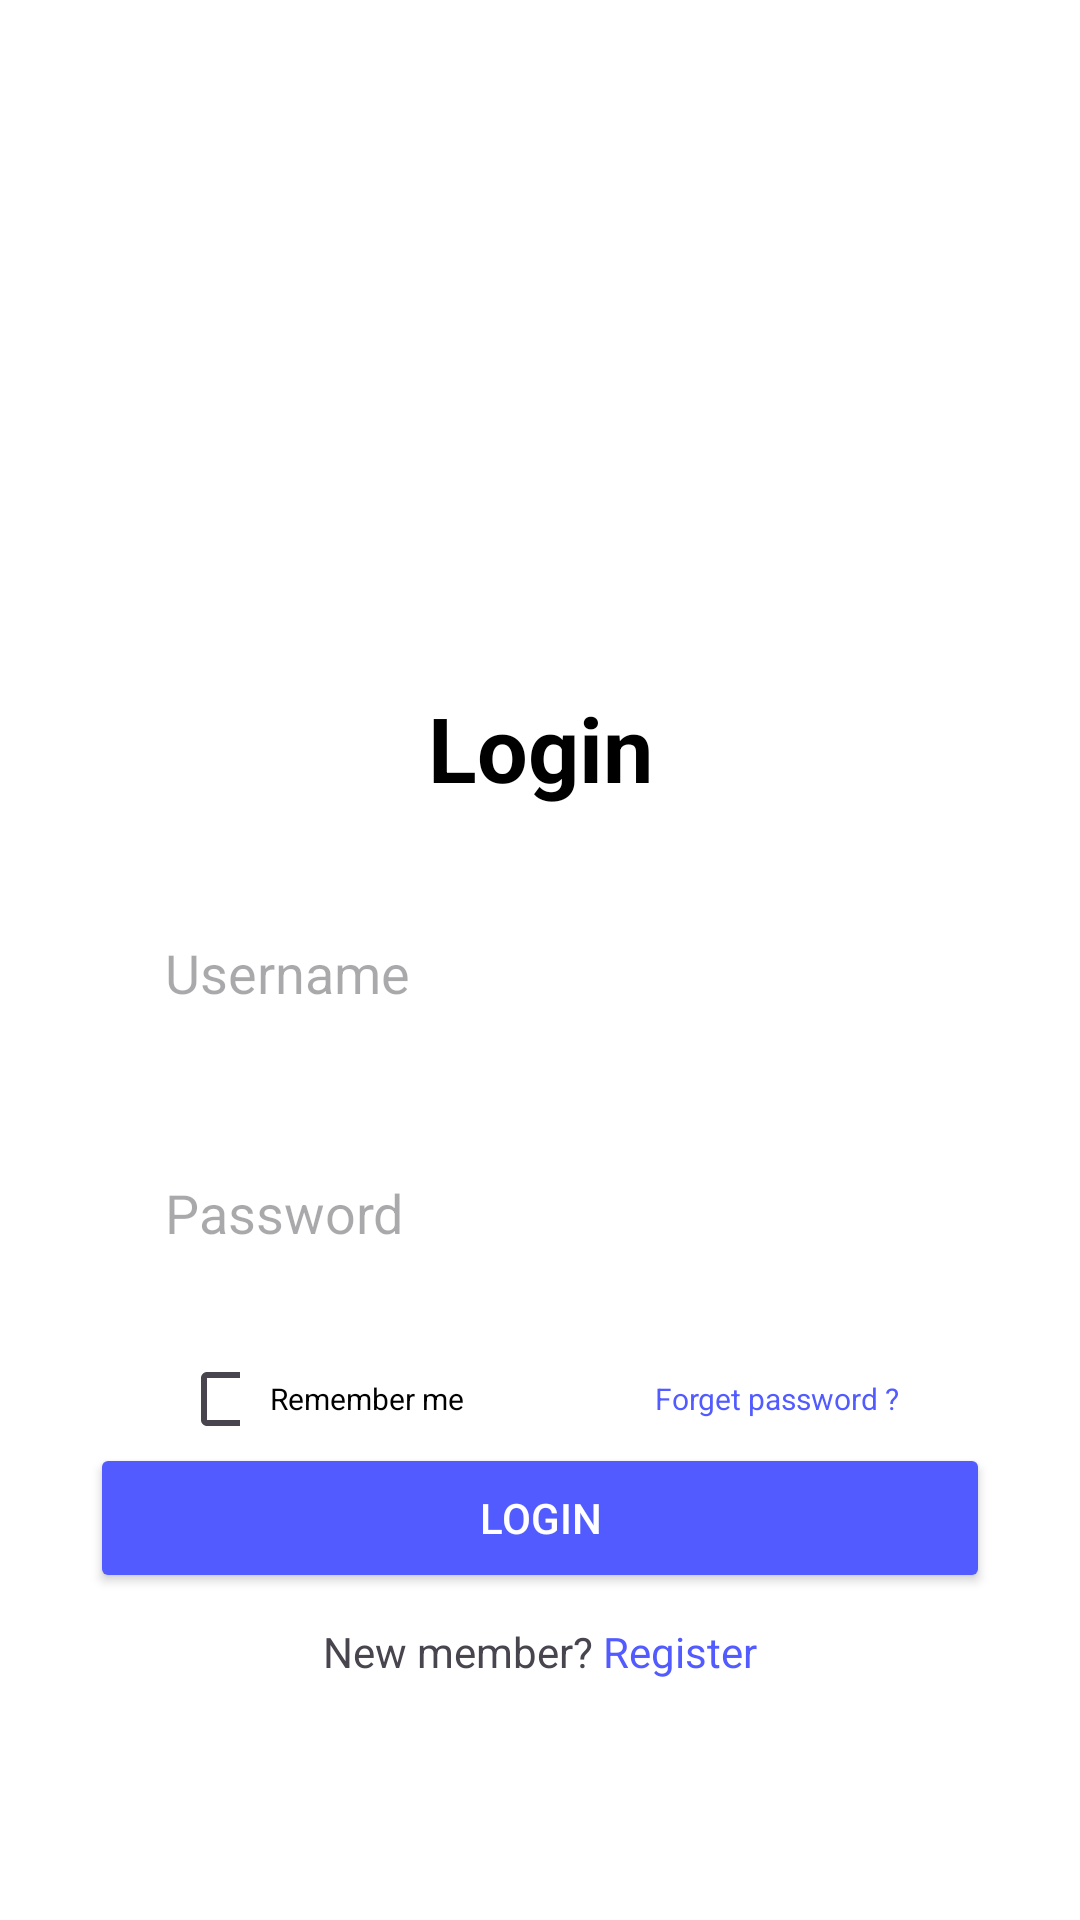

Here is an Android app screen rendered from its layout file. Give the layout XML and the strings, colors and styles it references.
<!-- AndroidManifest.xml: application theme Theme.Per5_tugas_login -->
<!-- res/layout/activity_second.xml -->
<?xml version="1.0" encoding="utf-8"?>
<androidx.constraintlayout.widget.ConstraintLayout xmlns:android="http://schemas.android.com/apk/res/android"
    xmlns:app="http://schemas.android.com/apk/res-auto"
    xmlns:tools="http://schemas.android.com/tools"
    android:id="@+id/main"
    android:layout_width="match_parent"
    android:layout_height="match_parent"
    android:padding="30dp"
    android:background="@color/white"
    tools:context=".SecondActivity">

    <androidx.constraintlayout.widget.Guideline
        android:layout_width="match_parent"
        android:layout_height="match_parent"
        android:orientation="horizontal"
        app:layout_constraintGuide_percent=".5" />
    <androidx.constraintlayout.widget.Guideline
        android:layout_width="match_parent"
        android:layout_height="match_parent"
        android:orientation="vertical"
        app:layout_constraintGuide_percent=".5" />

    <TextView
        android:id="@+id/txt_login"
        android:layout_width="wrap_content"
        android:layout_height="wrap_content"
        android:text="Login"
        android:textStyle="bold"
        android:textSize="30dp"
        android:textColor="@color/black"
        android:layout_marginTop="199dp"
        app:layout_constraintEnd_toEndOf="parent"
        app:layout_constraintStart_toStartOf="parent"
        app:layout_constraintTop_toTopOf="parent" />

    <EditText
        android:id="@+id/edit_username_login"
        android:layout_width="300dp"
        android:layout_height="50dp"
        app:layout_constraintEnd_toEndOf="parent"
        app:layout_constraintStart_toStartOf="parent"
        app:layout_constraintTop_toBottomOf="@id/txt_login"
        android:layout_marginTop="30dp"
        android:paddingStart="25dp"
        android:background="@drawable/rounded_corner"
        app:cornerRadius="50dp"
        android:elevation="5dp"
        android:translationZ="5dp"
        android:textColor="@color/black"
        android:hint="Username" />

    <EditText
        android:id="@+id/edit_password_login"
        android:inputType="textPassword"
        android:layout_width="300dp"
        android:layout_height="50dp"
        app:layout_constraintEnd_toEndOf="parent"
        app:layout_constraintStart_toStartOf="parent"
        app:layout_constraintTop_toBottomOf="@id/edit_username_login"
        android:layout_marginTop="30dp"
        android:paddingStart="25dp"
        android:background="@drawable/rounded_corner"
        app:cornerRadius="50dp"
        android:elevation="5dp"
        android:translationZ="5dp"
        android:textColor="@color/black"
        android:hint="Password" />

    <TextView
        android:id="@+id/remember"
        android:layout_width="wrap_content"
        android:layout_height="wrap_content"
        android:text="Remember me"
        android:textSize="10sp"
        android:textColor="@color/black"
        app:layout_constraintTop_toBottomOf="@id/edit_password_login"
        app:layout_constraintStart_toStartOf="parent"
        android:layout_marginTop="30dp"
        android:layout_marginStart="60dp" />

    
    <CheckBox
        android:layout_width="20dp"
        android:layout_height="20dp"
        app:layout_constraintTop_toTopOf="@id/remember"
        app:layout_constraintBottom_toBottomOf="@id/remember"
        app:layout_constraintEnd_toStartOf="@id/remember"
        android:layout_marginRight="10dp" />

    <TextView
        android:layout_width="wrap_content"
        android:layout_height="wrap_content"
        android:textColor="@color/blue"
        android:text="Forget password ?"
        android:textSize="10sp"
        app:layout_constraintEnd_toEndOf="parent"
        app:layout_constraintTop_toBottomOf="@id/edit_password_login"
        android:layout_marginEnd="30dp"
        android:layout_marginTop="30dp" />

    <Button
        android:id="@+id/btn_login"
        android:layout_width="300dp"
        android:layout_height="50dp"
        android:backgroundTint="@color/blue"
        android:text="Login"
        android:textColor="@color/white"
        app:layout_constraintStart_toStartOf="parent"
        app:layout_constraintEnd_toEndOf="parent"
        app:layout_constraintBottom_toTopOf="@id/new_member"
        app:cornerRadius="10dp"
        android:layout_marginBottom="10dp" />

    <TextView
        android:id="@+id/new_member"
        android:layout_width="wrap_content"
        android:layout_height="wrap_content"
        android:text="@string/new_member"
        android:textSize="14sp"
        app:layout_constraintEnd_toEndOf="parent"
        app:layout_constraintStart_toStartOf="parent"
        app:layout_constraintBottom_toBottomOf="parent"
        android:layout_marginBottom="50dp" />

    <TextView
        android:id="@+id/txt_warning"
        android:layout_width="wrap_content"
        android:layout_height="wrap_content"
        app:layout_constraintBottom_toTopOf="@id/btn_login"
        app:layout_constraintStart_toStartOf="parent"
        app:layout_constraintEnd_toEndOf="parent"
        android:layout_marginBottom="30dp"
        android:textColor="@color/red" />



</androidx.constraintlayout.widget.ConstraintLayout>
<!-- resources referenced by this layout -->
<resources>
  <color name="black">#FF000000</color>
  <color name="blue">#525BFF</color>
  <color name="red">#FF0000</color>
  <color name="white">#FFFFFFFF</color>
  <string name="new_member">New member? <font color="#525BFF">Register</font></string>
  <style name="Theme.Per5_tugas_login" parent="Base.Theme.Per5_tugas_login" />
  <style name="Base.Theme.Per5_tugas_login" parent="Theme.Material3.DayNight.NoActionBar">
          
          
      </style>
</resources>
